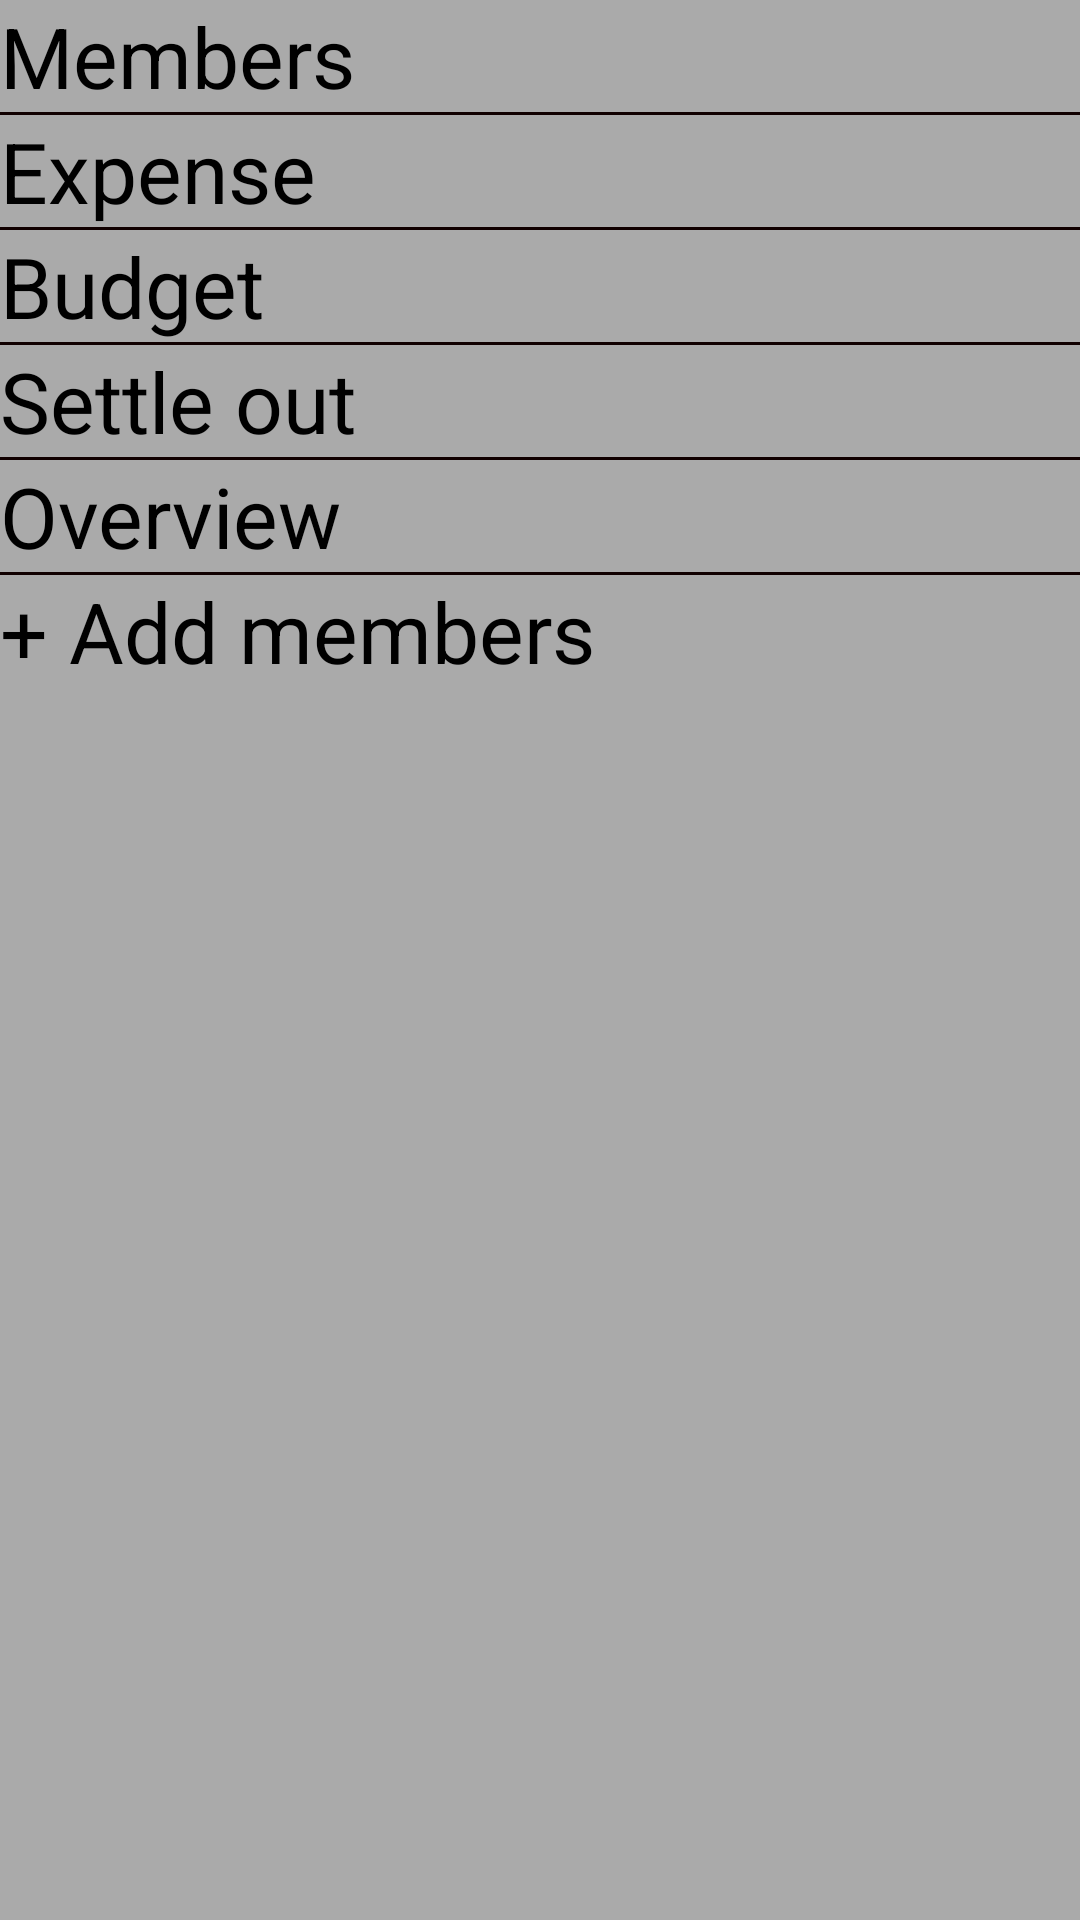

The Android layout XML behind this screen, and the referenced resources:
<!-- AndroidManifest.xml: application theme AppTheme -->
<!-- res/layout/activity_group_home.xml -->
<?xml version="1.0" encoding="utf-8"?>
<LinearLayout xmlns:android="http://schemas.android.com/apk/res/android"
    android:layout_width="match_parent"
    android:layout_height="match_parent"
    android:orientation="vertical" android:background="#aaa">

    <TextView
        android:id="@+id/members"
        android:layout_width="wrap_content"
        android:layout_height="wrap_content"
        android:text="Members"
        style="@style/home_textviewstyle"/>

    <View
        android:layout_width="match_parent"
        android:layout_height="1dp"
        android:background="#100"
        />

    <TextView
        android:id="@+id/gexpense"
        android:layout_width="wrap_content"
        android:layout_height="wrap_content"
        android:text="Expense"
        style="@style/home_textviewstyle"/>

    <View
        android:layout_width="match_parent"
        android:layout_height="1dp"
        android:background="#100"
        />
    <TextView
        android:id="@+id/budget"
        android:layout_width="wrap_content"
        android:layout_height="wrap_content"
        android:text="Budget"
        style="@style/home_textviewstyle"/>

    <View
        android:layout_width="match_parent"
        android:layout_height="1dp"
        android:background="#100"
        />
    <TextView
        android:id="@+id/settle"
        android:layout_width="wrap_content"
        android:layout_height="wrap_content"
        android:text="Settle out"
        style="@style/home_textviewstyle"/>

    <View
        android:layout_width="match_parent"
        android:layout_height="1dp"
        android:background="#100"
        />
    <TextView
        android:id="@+id/overview"
        android:layout_width="wrap_content"
        android:layout_height="wrap_content"
        android:text="Overview"
        style="@style/home_textviewstyle"/>

    <View
        android:layout_width="match_parent"
        android:layout_height="1dp"
        android:background="#100"
        />
    <TextView
        android:id="@+id/addmembers"
        android:layout_width="wrap_content"
        android:layout_height="wrap_content"
        android:text="+ Add members"
        style="@style/home_textviewstyle"/>



    </LinearLayout>
<!-- resources referenced by this layout -->
<resources>
  <style name="home_textviewstyle">
  
          <item name="android:layout_width">match_parent</item>
          <item name="android:layout_height">wrap_content</item>
          <item name="android:textSize">28sp</item>
          <item name="android:textColor">#000</item>
  
      </style>
  <style name="AppTheme" parent="Theme.AppCompat.Light.DarkActionBar">
          
          <item name="colorPrimary">@color/colorPrimary</item>
          <item name="colorPrimaryDark">@color/colorPrimaryDark</item>
          <item name="colorAccent">@color/colorAccent</item>
      </style>
  <!-- not gathered from this repository: default colours our renderer supplied (Android Studio template values) -->
  <color name="colorPrimary">#FF6200EE</color>
  <color name="colorPrimaryDark">#FF3700B3</color>
  <color name="colorAccent">#FF03DAC5</color>
</resources>
